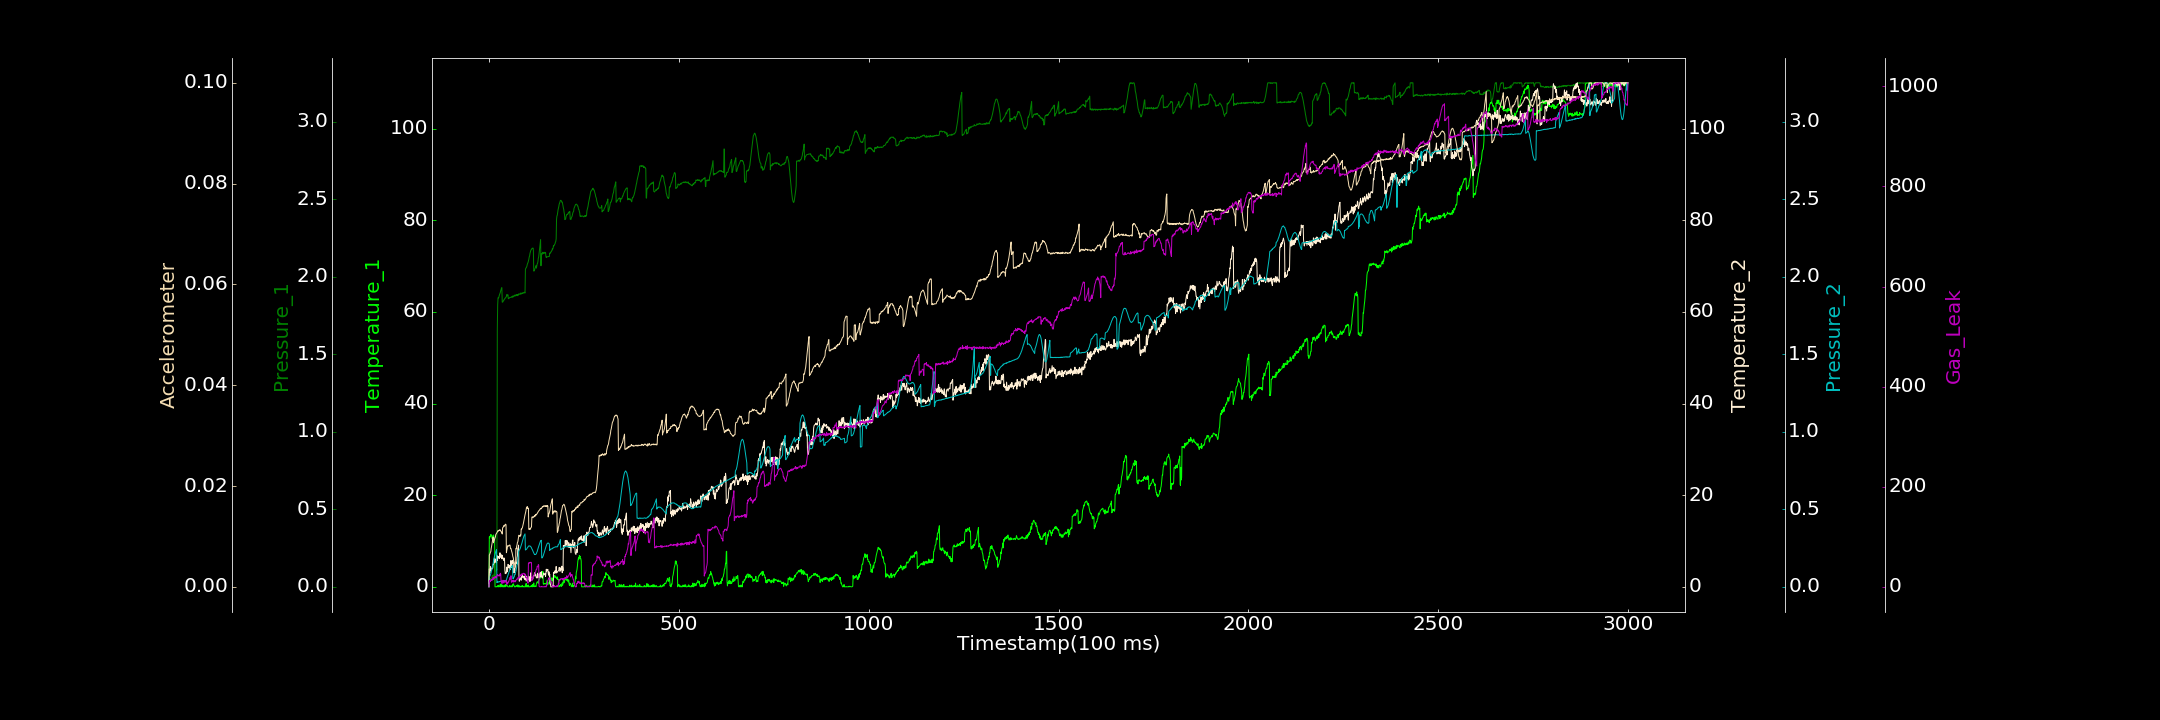

Source data for this figure (header and first rows):
0.000000000, 0.000000000, 0.000000000, 0.704234123, 0.000636338, 0.000000000, 0.000000000
1, 10.89, 0.04811, 3.912, 0.06019, 0.006321, 11.47
2, 10.68, 0.04363, 3.436, 0.06563, 0.006407, 12.69
3, 11.06, 0.04826, 3.069, 0.06988, 0.006685, 10.06
4, 10.97, 0.05431, 4.407, 0.07736, 0.006885, 10.78
5, 11.43, 0.05423, 4.262, 0.08503, 0.007015, 13.45
6, 11.23, 0.05437, 3.548, 0.09468, 0.007656, 14.96
7, 11.24, 0.05804, 3.708, 0.105, 0.008044, 13.57
8, 10.5, 0.06396, 4.014, 0.1176, 0.008546, 12.65
9, 10.84, 0.07458, 4.036, 0.1282, 0.009001, 15.18
10, 11.08, 0.06334, 4.054, 0.1391, 0.009496, 15.17
11, 11.09, 0.06592, 4.926, 0.1534, 0.009885, 19.02
12, 11.31, 0.06805, 4.896, 0.1668, 0.008732, 15.09
13, 10.85, 0.07984, 5.03, 0.1771, 0.009041, 18.7
14, 10.58, 0.08394, 6.142, 0.1921, 0.009262, 17.68
15, 10.38, 0.08854, 5.455, 0.2014, 0.009486, 16.94
16, 0.000000000, 0.1004, 5.327, 0.2104, 0.009662, 20.31
17, 0.000000000, 0.0993, 6.074, 0.2222, 0.009908, 18.16
18, 0.000000000, 0.1023, 5.436, 0.2283, 0.01035, 20.85
19, 0.000000000, 0.1047, 5.908, 0.2345, 0.01049, 17.7
20, 0.000000000, 0.113, 5.209, 0.2405, 0.01062, 19.91
21, 0.083, 0.1082, 6.831, 0.0274, 0.01074, 21.28
22, 0.000000000, 1.658, 5.725, 0.0314, 0.01086, 23.58
23, 0.09637, 1.819, 6.203, 0.03296, 0.01109, 24.55
24, 0.3395, 1.864, 6.504, 0.03153, 0.01114, 22.8
25, 0.000000000, 1.863, 6.526, 0.03108, 0.01104, 22.2
26, 0.001798, 1.866, 6.635, 0.03382, 0.01121, 21.9
27, 0.2218, 1.877, 6.158, 0.03228, 0.01122, 21.22
28, 0.06031, 1.884, 6.443, 0.03463, 0.01116, 23.92
29, 0.000000000, 1.891, 7.421, 0.0343, 0.01134, 22.7
30, 0.6243, 1.899, 6.44, 0.03482, 0.01116, 27.07
31, 0.000000000, 1.909, 6.655, 0.03545, 0.01107, 24.92
32, 0.5239, 1.916, 7.016, 0.03498, 0.01094, 10.03
33, 0.2089, 1.926, 6.656, 0.03647, 0.0109, 11.58
34, 0.000000000, 1.929, 6.106, 0.03557, 0.01067, 6.556
35, 0.3888, 1.835, 6.874, 0.03644, 0.01047, 7.167
36, 0.000000000, 1.836, 6.255, 0.03771, 0.01173, 8.778
37, 0.3163, 1.839, 6.329, 0.03909, 0.01176, 13.21
38, 0.000000000, 1.845, 5.933, 0.03589, 0.01192, 9.608
39, 0.000000000, 1.846, 5.764, 0.0401, 0.01215, 7.639
40, 0.0804, 1.853, 6.283, 0.04066, 0.01215, 11.74
41, 0.000000000, 1.854, 5.968, 0.04075, 0.01202, 11.91
42, 0.371, 1.86, 3.557, 0.04124, 0.01221, 9.479
43, 0.000000000, 1.863, 2.869, 0.04205, 0.01241, 9.076
44, 0.4763, 1.863, 3.126, 0.04122, 0.0124, 10.63
45, 0.1644, 1.869, 2.931, 0.03941, 0.01231, 13.05
46, 0.3664, 1.872, 3.532, 0.04325, 0.006767, 12.09
47, 0.1729, 1.884, 4.31, 0.05338, 0.00725, 4.731
48, 0.2608, 1.876, 3.278, 0.06032, 0.007557, 8.737
49, 0.1717, 1.88, 3.454, 0.06669, 0.008152, 6.055
50, 0.000000000, 1.883, 4.904, 0.07512, 0.008099, 7.829
51, 0.000000000, 1.858, 4.829, 0.08024, 0.008038, 10.76
52, 0.000000000, 1.859, 4.23, 0.08965, 0.008173, 9.821
53, 0.000000000, 1.86, 4.127, 0.09755, 0.008238, 13.08
54, 0.000000000, 1.864, 4.623, 0.1041, 0.008165, 14.13
55, 0.3189, 1.866, 4.699, 0.1088, 0.008314, 18.09
56, 0.09157, 1.866, 3.752, 0.1159, 0.007989, 18.85
57, 0.008404, 1.866, 4.971, 0.1198, 0.007571, 15.35
58, 0.000000000, 1.868, 5.752, 0.124, 0.007602, 22.13
59, 0.000000000, 1.87, 5.007, 0.1296, 0.007282, 9.025
60, 0.2277, 1.87, 4.179, 0.133, 0.00698, 10.7
... 2,939 more rows
